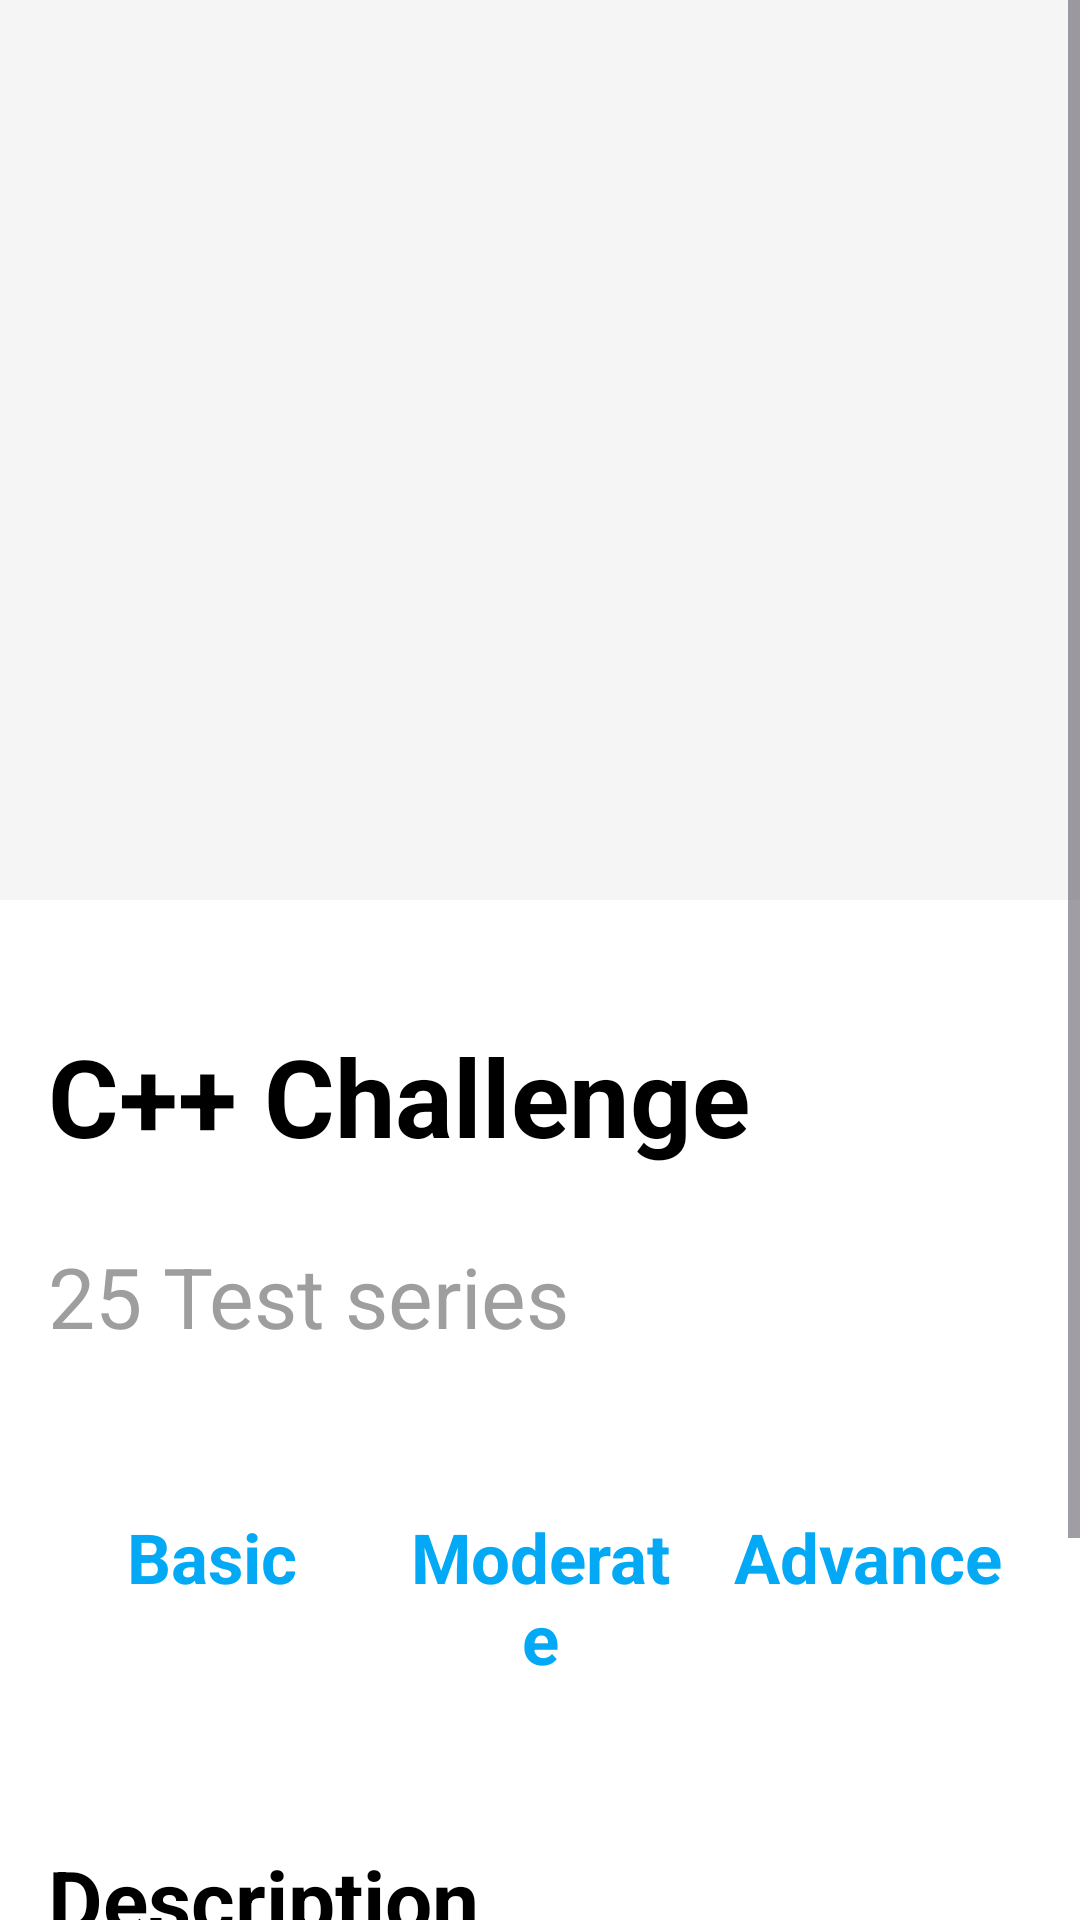

This screen was rendered from an Android layout file. Write that file and the resources it references.
<!-- AndroidManifest.xml: application theme Theme.CodingChallengesApp -->
<!-- res/layout/cpp_level.xml -->
<?xml version="1.0" encoding="utf-8"?>
<ScrollView xmlns:android="http://schemas.android.com/apk/res/android"
    xmlns:app="http://schemas.android.com/apk/res-auto"
    xmlns:tools="http://schemas.android.com/tools"
    android:layout_width="match_parent"
    android:layout_height="match_parent"
    android:background="#FFFFFF"
    tools:context=".LevelCpp">

    <LinearLayout
        android:layout_width="match_parent"
        android:layout_height="wrap_content"
        android:orientation="vertical">

        
        <FrameLayout
            android:layout_width="match_parent"
            android:layout_height="300dp"
            android:background="#F5F5F5"
            android:layout_marginBottom="25dp">

            <ImageView
                android:layout_width="match_parent"
                android:layout_height="match_parent"
                android:scaleType="centerCrop"
                android:src="@drawable/laptop_man"/>
        </FrameLayout>
        <TextView
            android:layout_width="wrap_content"
            android:layout_height="wrap_content"
            android:layout_gravity="bottom|start"
            android:layout_margin="16dp"
            android:text="C++ Challenge"
            android:textColor="#000000"
            android:textSize="36sp"
            android:textStyle="bold" />


        
        <TextView
            android:layout_width="match_parent"
            android:layout_height="wrap_content"
            android:layout_marginStart="16dp"
            android:layout_marginTop="8dp"
            android:layout_marginEnd="16dp"
            android:text="25 Test series"
            android:textColor="#9E9E9E"
            android:textSize="28sp" />

        
        <LinearLayout
            android:layout_width="match_parent"
            android:layout_height="wrap_content"
            android:layout_marginTop="45dp"
            android:orientation="horizontal"
            android:layout_marginLeft="16dp"
            android:layout_marginRight="16dp">

            <TextView
                android:id="@+id/basic_tab"
                android:layout_width="0dp"
                android:layout_height="wrap_content"
                android:layout_weight="1"
                android:gravity="center"
                android:padding="8dp"
                android:text="Basic"
                android:textColor="#03A9F4"
                android:textSize="23sp"
                android:textStyle="bold"/>

            <TextView
                android:id="@+id/moderate_tab"
                android:layout_width="0dp"
                android:layout_height="wrap_content"
                android:layout_weight="1"
                android:gravity="center"
                android:padding="8dp"
                android:text="Moderate"
                android:textColor="#03A9F4"
                android:textSize="23sp"
                android:textStyle="bold"/>

            <TextView
                android:id="@+id/advance_tab"
                android:layout_width="0dp"
                android:layout_height="wrap_content"
                android:layout_weight="1"
                android:gravity="center"
                android:padding="8dp"
                android:text="Advance"
                android:textColor="#03A9F4"
                android:textSize="23sp"
                android:textStyle="bold"/>
        </LinearLayout>

        
        <TextView
            android:layout_width="match_parent"
            android:layout_height="wrap_content"
            android:layout_marginStart="16dp"
            android:layout_marginEnd="16dp"
            android:layout_marginTop="45dp"
            android:text="Description"
            android:textColor="#000000"
            android:textSize="28sp"
            android:textStyle="bold" />

        <TextView
            android:layout_width="match_parent"
            android:layout_height="wrap_content"
            android:layout_marginStart="16dp"
            android:layout_marginEnd="16dp"
            android:layout_marginTop="15dp"
            android:layout_marginBottom="24dp"
            android:text="Welcome To CodeQuest, The Ultimate Coding Challenge App That Empowers You To Sharpen Your Skills. Dive Into A World Of Problem-Solving And Innovation! 🚀"
            android:textColor="#000000"
            android:textSize="18sp" />
    </LinearLayout>
</ScrollView>
<!-- resources referenced by this layout -->
<resources>
  <style name="Theme.CodingChallengesApp" parent="Base.Theme.CodingChallengesApp" />
  <style name="Base.Theme.CodingChallengesApp" parent="Theme.Material3.DayNight.NoActionBar">
          
          
      </style>
</resources>
